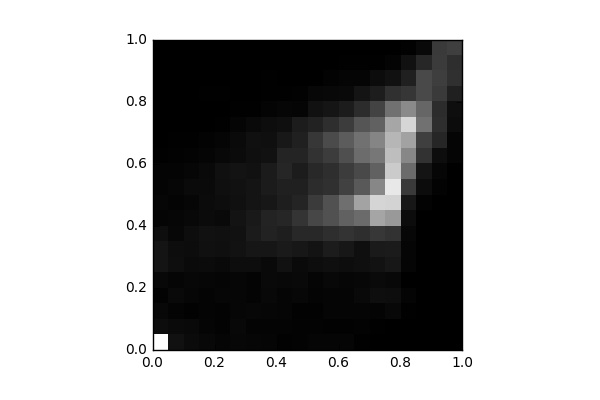

The table this chart was drawn from, first rows:
, 0, 1, 2, 3, 4, 5, 6, 7, 8, 9, 10, 11, 12, 13, 14, 15, 16, 17, 18, 19
0, 1213, 62.0, 42.0, 18.0, 38.0, 98.0, 97.0, 68.0, 28.0, 32.0, 23.0, 20.0, 7.0, 0.0, 0.0, 0.0, 0.0, 0.0, 0.0, 0.0
1, 83.0, 48.0, 21.0, 46.0, 26.0, 70.0, 62.0, 37.0, 31.0, 23.0, 29.0, 20.0, 13.0, 6.0, 2.0, 0.0, 0.0, 0.0, 0.0, 0.0
2, 53.0, 46.0, 13.0, 33.0, 36.0, 48.0, 57.0, 62.0, 41.0, 33.0, 48.0, 32.0, 18.0, 8.0, 2.0, 2.0, 4.0, 0.0, 0.0, 0.0
3, 38.0, 26.0, 19.0, 22.0, 31.0, 56.0, 80.0, 85.0, 55.0, 53.0, 48.0, 45.0, 27.0, 15.0, 3.0, 2.0, 6.0, 0.0, 0.0, 0.0
4, 25.0, 18.0, 18.0, 32.0, 25.0, 47.0, 75.0, 77.0, 45.0, 66.0, 75.0, 76.0, 38.0, 28.0, 7.0, 2.0, 6.0, 0.0, 0.0, 0.0
5, 35.0, 39.0, 32.0, 31.0, 29.0, 65.0, 89.0, 82.0, 92.0, 76.0, 84.0, 92.0, 56.0, 52.0, 26.0, 5.0, 4.0, 2.0, 0.0, 0.0
6, 29.0, 23.0, 34.0, 21.0, 19.0, 65.0, 106.0, 132.0, 122.0, 97.0, 96.0, 82.0, 74.0, 78.0, 45.0, 6.0, 2.0, 4.0, 0.0, 0.0
7, 27.0, 20.0, 30.0, 42.0, 46.0, 46.0, 108.0, 162.0, 166.0, 109.0, 128.0, 129.0, 82.0, 75.0, 65.0, 20.0, 8.0, 7.0, 2.0, 0.0
8, 14.0, 21.0, 24.0, 25.0, 42.0, 85.0, 125.0, 143.0, 181.0, 146.0, 159.0, 183.0, 172.0, 116.0, 73.0, 29.0, 7.0, 0.0, 2.0, 0.0
9, 18.0, 17.0, 10.0, 37.0, 46.0, 51.0, 112.0, 190.0, 252.0, 175.0, 156.0, 137.0, 176.0, 157.0, 133.0, 28.0, 10.0, 4.0, 2.0, 0.0
10, 28.0, 15.0, 10.0, 21.0, 24.0, 63.0, 94.0, 195.0, 340.0, 282.0, 217.0, 194.0, 239.0, 261.0, 165.0, 83.0, 35.0, 4.0, 0.0, 0.0
11, 24.0, 10.0, 27.0, 25.0, 42.0, 72.0, 133.0, 221.0, 387.0, 388.0, 228.0, 218.0, 292.0, 359.0, 220.0, 101.0, 42.0, 17.0, 2.0, 0.0
12, 27.0, 12.0, 28.0, 26.0, 32.0, 63.0, 112.0, 246.0, 460.0, 527.0, 310.0, 290.0, 375.0, 439.0, 288.0, 137.0, 45.0, 26.0, 6.0, 0.0
13, 5.0, 16.0, 24.0, 44.0, 36.0, 75.0, 73.0, 220.0, 508.0, 780.0, 426.0, 354.0, 512.0, 543.0, 407.0, 216.0, 97.0, 24.0, 6.0, 0.0
14, 0.0, 8.0, 19.0, 68.0, 52.0, 89.0, 126.0, 264.0, 785.0, 1013, 641.0, 461.0, 567.0, 634.0, 464.0, 321.0, 138.0, 57.0, 7.0, 0.0
15, 0.0, 0.0, 41.0, 66.0, 42.0, 113.0, 128.0, 240.0, 725.0, 1006, 1104, 963.0, 902.0, 863.0, 787.0, 542.0, 230.0, 81.0, 20.0, 0.0
16, 0.0, 0.0, 6.0, 23.0, 4.0, 27.0, 27.0, 35.0, 60.0, 113.0, 279.0, 511.0, 644.0, 770.0, 1018, 658.0, 258.0, 154.0, 85.0, 10.0
17, 0.0, 0.0, 0.0, 0.0, 2.0, 0.0, 0.0, 4.0, 2.0, 18.0, 57.0, 97.0, 240.0, 302.0, 537.0, 488.0, 350.0, 352.0, 187.0, 44.0
18, 0.0, 0.0, 0.0, 0.0, 0.0, 0.0, 0.0, 0.0, 0.0, 0.0, 18.0, 30.0, 64.0, 182.0, 222.0, 213.0, 276.0, 295.0, 280.0, 278.0
19, 0.0, 0.0, 0.0, 0.0, 0.0, 0.0, 0.0, 0.0, 0.0, 0.0, 0.0, 2.0, 24.0, 24.0, 60.0, 69.0, 159.0, 235.0, 222.0, 299.0
